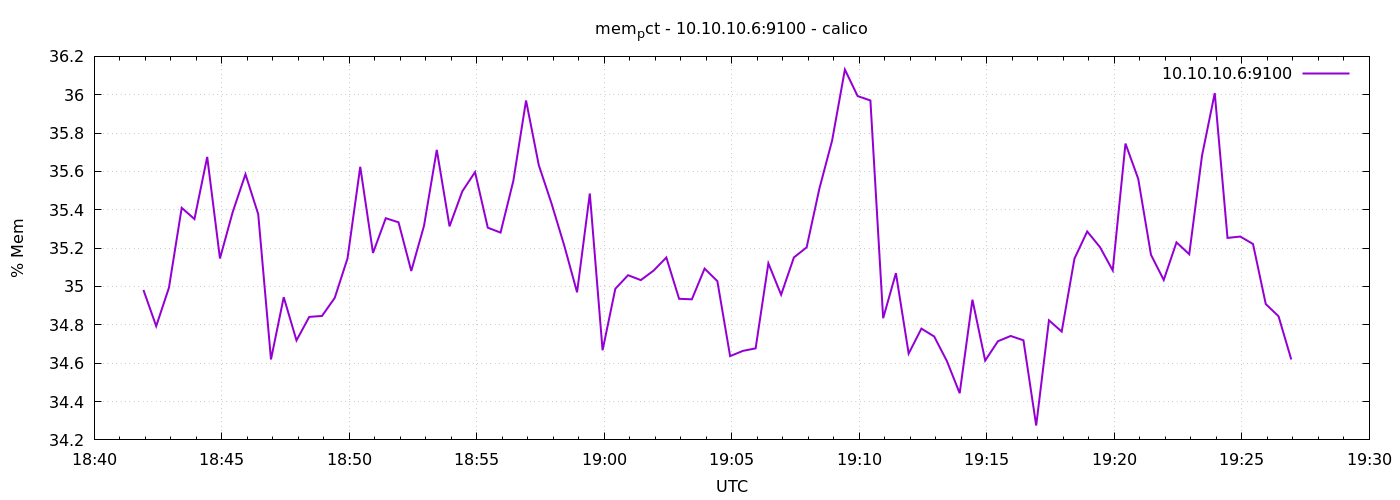

The file beside this chart, header and first rows:
1776883316	34.98182035820627
1776883346	34.79
1776883376	34.99
1776883406	35.41
1776883436	35.35
1776883466	35.68
1776883496	35.15
1776883526	35.39
1776883556	35.59
1776883586	35.38
1776883616	34.62
1776883646	34.94
1776883676	34.72
1776883706	34.84
1776883736	34.85
1776883766	34.94
1776883796	35.15
1776883826	35.62
1776883856	35.17
1776883886	35.36
1776883916	35.33
1776883946	35.08
1776883976	35.32
1776884006	35.71
1776884036	35.31
1776884066	35.5
1776884096	35.6
1776884126	35.31
1776884156	35.28
1776884186	35.55
1776884216	35.97
1776884246	35.63
1776884276	35.43
1776884306	35.21
1776884336	34.97
1776884366	35.48
1776884396	34.67
1776884426	34.99
1776884456	35.06
1776884486	35.03
1776884516	35.08
1776884546	35.15
1776884576	34.94
1776884606	34.93
1776884636	35.09
1776884666	35.03
1776884696	34.64
1776884726	34.66
1776884756	34.68
1776884786	35.12
1776884816	34.96
1776884846	35.15
1776884876	35.2
1776884906	35.51
1776884936	35.76
1776884966	36.13
1776884996	35.99
1776885026	35.97
1776885056	34.83
1776885086	35.07
1776885116	34.65
... 30 more rows
